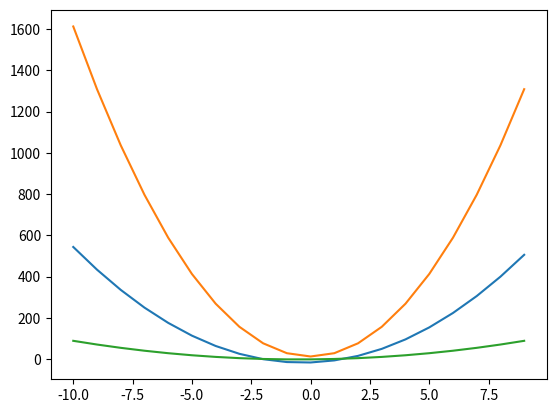

Write the Python code that produced this figure.
#pip install matplotlib --proxy http://tanulo01:Tanulo0118@172.16.0.5:8080
import matplotlib.pyplot as plt

def fv(a,b,c):
    xPont=[]
    yPont=[]
    
    for x in range(-10,10):
        xPont.append(x)
        yPont.append(a*x**2 + b*x - c)

    return[xPont,yPont]
        
#többedfoku egyenlet
def fv2(*egyutthatok):
    osszeg=0
    for sorszam,i in enumerate(egyutthatok):
        osszeg+=i * x**(len(egyutthatok)-1-sorszam)
        print(i)
x=[1,10]
y=[10,1]
#plt.plot(x,y)
#plt.show()

#y = 6x2 + 4x -16

xPont=[]
yPont=[]
for x in range(-10,10):
    xPont.append(x)
    yPont.append(6*x**2 + 4*x - 16)

plt.plot(xPont,yPont)


#y = 16x2 - 3 + 16
xPont=[]
yPont=[]
for x in range(-10,10):
    xPont.append(x)
    yPont.append(16*x**2 - 3 + 16)

plt.plot(xPont,yPont)


pontok=fv(1,1,1)
plt.plot(pontok[0],pontok[1])

#plt.show()
fv2(1,2,3,4,5)
